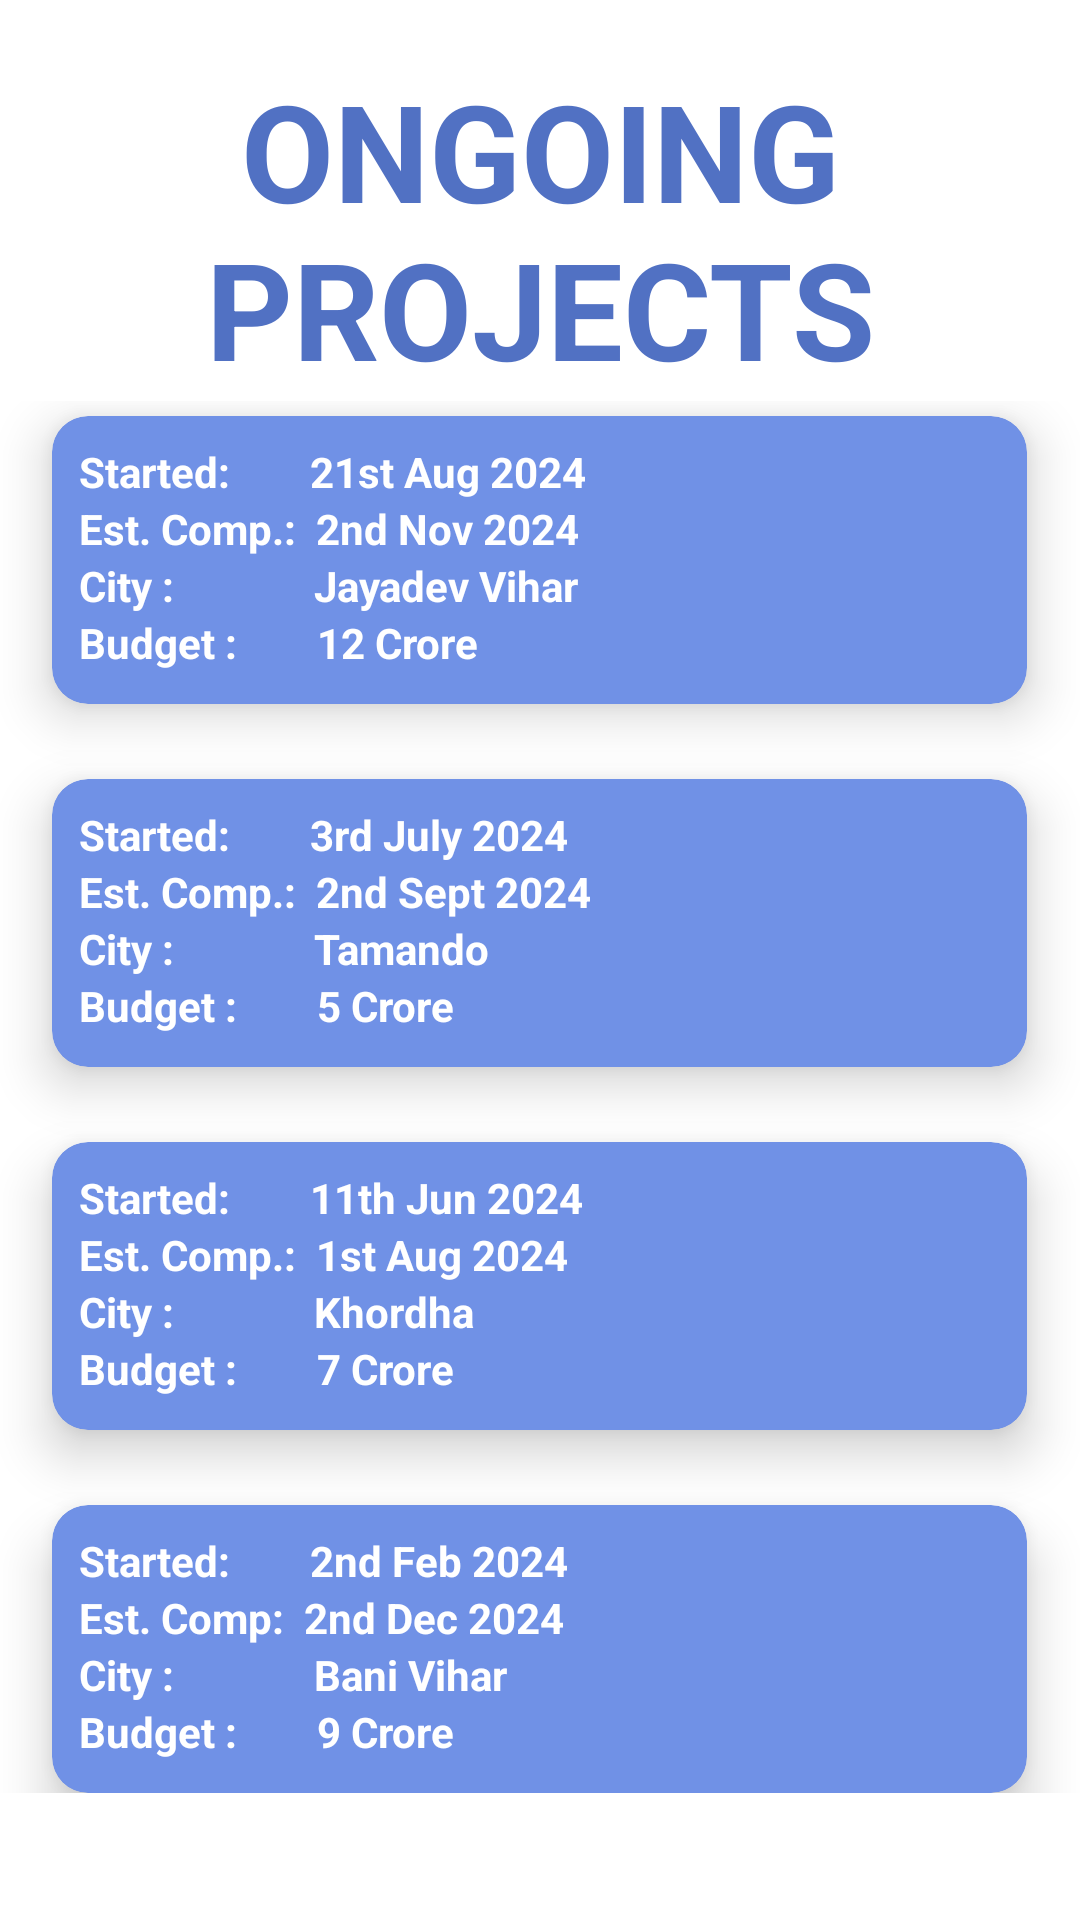

Produce the Android XML layout that renders to this screen, including the resource entries it uses.
<!-- AndroidManifest.xml: application theme Theme.SyncCity -->
<!-- res/layout/activity_on_going_projects.xml -->
<?xml version="1.0" encoding="utf-8"?>
<androidx.constraintlayout.widget.ConstraintLayout xmlns:android="http://schemas.android.com/apk/res/android"
    xmlns:app="http://schemas.android.com/apk/res-auto"
    xmlns:tools="http://schemas.android.com/tools"
    android:id="@+id/main"
    android:layout_width="match_parent"
    android:layout_height="match_parent"
    android:background="@color/white"
    tools:context=".OnGoingProjects">

    <TextView
        android:id="@+id/textViewOnGoingProjects"
        android:layout_width="wrap_content"
        android:layout_height="wrap_content"
        android:layout_marginTop="20dp"
        android:layout_marginBottom="1dp"
        android:text="ONGOING PROJECTS"
        android:gravity="center"
        android:textColor="#5171C3"
        android:textSize="45dp"
        android:textStyle="bold"
        app:layout_constraintBottom_toTopOf="@+id/scrollViewOnGoingProjects"
        app:layout_constraintEnd_toEndOf="parent"
        app:layout_constraintStart_toStartOf="parent"
        app:layout_constraintTop_toTopOf="parent" />

    <ScrollView
        android:id="@+id/scrollViewOnGoingProjects"
        android:layout_width="0dp"
        android:layout_height="0dp"
        android:layout_marginBottom="2dp"
        app:layout_constraintBottom_toBottomOf="parent"
        app:layout_constraintEnd_toEndOf="parent"
        app:layout_constraintStart_toStartOf="parent"
        app:layout_constraintTop_toBottomOf="@+id/textViewOnGoingProjects">

        <LinearLayout
            android:layout_width="match_parent"
            android:layout_height="wrap_content"
            android:orientation="vertical">

            <androidx.cardview.widget.CardView
                android:layout_width="wrap_content"
                android:layout_height="wrap_content"
                android:layout_gravity="center_horizontal"
                android:layout_marginTop="5dp"
                android:backgroundTint="@color/c2"
                app:cardCornerRadius="12dp"
                app:cardElevation="10dp">


                <LinearLayout
                    android:layout_width="325dp"
                    android:layout_height="96dp"
                    android:orientation="vertical"
                    android:padding="9dp">

                    <TextView
                        android:layout_width="wrap_content"
                        android:layout_height="wrap_content"
                        android:text="Started:        21st Aug 2024"
                        android:textColor="@color/white"
                        android:textStyle="bold" />

                    <TextView
                        android:layout_width="wrap_content"
                        android:layout_height="wrap_content"
                        android:text="Est. Comp.:  2nd Nov 2024"
                        android:textColor="@color/white"
                        android:textStyle="bold" />

                    <TextView
                        android:layout_width="wrap_content"
                        android:layout_height="wrap_content"
                        android:text="City :              Jayadev Vihar"
                        android:textColor="@color/white"
                        android:textStyle="bold" />

                    <TextView
                        android:layout_width="wrap_content"
                        android:layout_height="wrap_content"
                        android:text="Budget :        12 Crore"
                        android:textColor="@color/white"
                        android:textStyle="bold" />

                </LinearLayout>

            </androidx.cardview.widget.CardView>

            <androidx.cardview.widget.CardView
                android:layout_width="wrap_content"
                android:layout_height="wrap_content"
                android:layout_gravity="center_horizontal"
                android:layout_marginTop="25dp"
                android:backgroundTint="@color/c2"
                app:cardCornerRadius="12dp"
                app:cardElevation="10dp">


                <LinearLayout
                    android:layout_width="325dp"
                    android:layout_height="96dp"
                    android:orientation="vertical"
                    android:padding="9dp">

                    <TextView
                        android:layout_width="wrap_content"
                        android:layout_height="wrap_content"
                        android:text="Started:        3rd July 2024"
                        android:textColor="@color/white"
                        android:textStyle="bold" />

                    <TextView
                        android:layout_width="wrap_content"
                        android:layout_height="wrap_content"
                        android:text="Est. Comp.:  2nd Sept 2024"
                        android:textColor="@color/white"
                        android:textStyle="bold" />

                    <TextView
                        android:layout_width="wrap_content"
                        android:layout_height="wrap_content"
                        android:text="City :              Tamando"
                        android:textColor="@color/white"
                        android:textStyle="bold" />

                    <TextView
                        android:layout_width="wrap_content"
                        android:layout_height="wrap_content"
                        android:text="Budget :        5 Crore"
                        android:textColor="@color/white"
                        android:textStyle="bold" />

                </LinearLayout>

            </androidx.cardview.widget.CardView>

            <androidx.cardview.widget.CardView
                android:layout_width="wrap_content"
                android:layout_height="wrap_content"
                android:layout_gravity="center_horizontal"
                android:layout_marginTop="25dp"
                android:backgroundTint="@color/c2"
                app:cardCornerRadius="12dp"
                app:cardElevation="10dp">


                <LinearLayout
                    android:layout_width="325dp"
                    android:layout_height="96dp"
                    android:orientation="vertical"
                    android:padding="9dp">

                    <TextView
                        android:layout_width="wrap_content"
                        android:layout_height="wrap_content"
                        android:text="Started:        11th Jun 2024"
                        android:textColor="@color/white"
                        android:textStyle="bold" />

                    <TextView
                        android:layout_width="wrap_content"
                        android:layout_height="wrap_content"
                        android:text="Est. Comp.:  1st Aug 2024"
                        android:textColor="@color/white"
                        android:textStyle="bold" />

                    <TextView
                        android:layout_width="wrap_content"
                        android:layout_height="wrap_content"
                        android:text="City :              Khordha"
                        android:textColor="@color/white"
                        android:textStyle="bold" />

                    <TextView
                        android:layout_width="wrap_content"
                        android:layout_height="wrap_content"
                        android:text="Budget :        7 Crore"
                        android:textColor="@color/white"
                        android:textStyle="bold" />

                </LinearLayout>

            </androidx.cardview.widget.CardView>


            <androidx.cardview.widget.CardView
                android:layout_width="wrap_content"
                android:layout_height="wrap_content"
                android:layout_gravity="center_horizontal"
                android:layout_marginTop="25dp"
                android:backgroundTint="@color/c2"
                app:cardCornerRadius="12dp"
                app:cardElevation="10dp">


                <LinearLayout
                    android:layout_width="325dp"
                    android:layout_height="96dp"
                    android:orientation="vertical"
                    android:padding="9dp">

                    <TextView
                        android:layout_width="wrap_content"
                        android:layout_height="wrap_content"
                        android:text="Started:        2nd Feb 2024"
                        android:textColor="@color/white"
                        android:textStyle="bold" />

                    <TextView
                        android:layout_width="wrap_content"
                        android:layout_height="wrap_content"
                        android:text="Est. Comp:  2nd Dec 2024"
                        android:textColor="@color/white"
                        android:textStyle="bold" />

                    <TextView
                        android:layout_width="wrap_content"
                        android:layout_height="wrap_content"
                        android:text="City :              Bani Vihar"
                        android:textColor="@color/white"
                        android:textStyle="bold" />

                    <TextView
                        android:layout_width="wrap_content"
                        android:layout_height="wrap_content"
                        android:text="Budget :        9 Crore"
                        android:textColor="@color/white"
                        android:textStyle="bold" />

                </LinearLayout>

            </androidx.cardview.widget.CardView>


        </LinearLayout>

    </ScrollView>

</androidx.constraintlayout.widget.ConstraintLayout>
<!-- resources referenced by this layout -->
<resources>
  <color name="c2">#7091E6</color>
  <color name="white">#FFFFFFFF</color>
  <style name="Theme.SyncCity" parent="Base.Theme.SyncCity" />
  <style name="Base.Theme.SyncCity" parent="Theme.Material3.DayNight.NoActionBar">
          
          
      </style>
</resources>
